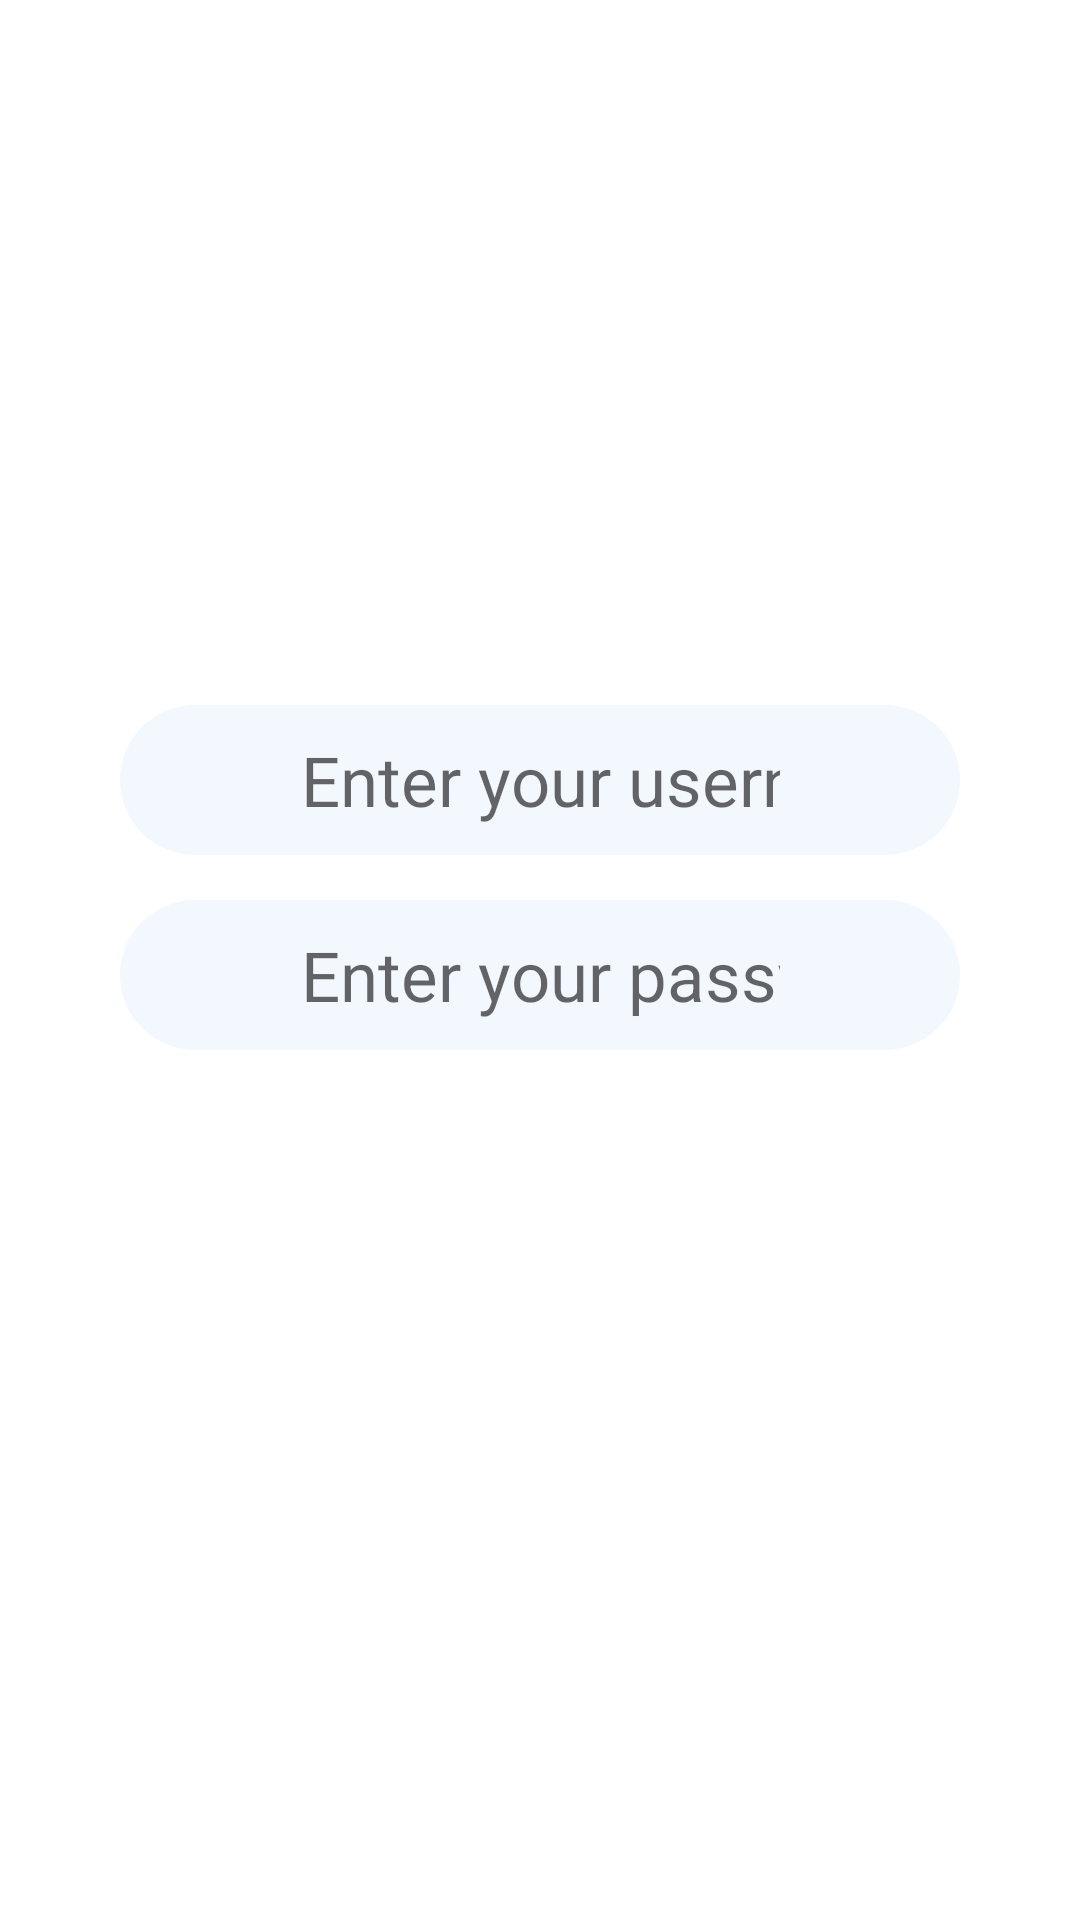

The Android layout XML behind this screen, and the referenced resources:
<!-- AndroidManifest.xml: application theme Theme.Messenger -->
<!-- res/layout/user_identification.xml -->
<?xml version="1.0" encoding="utf-8"?>
<layout xmlns:android="http://schemas.android.com/apk/res/android"
    xmlns:app="http://schemas.android.com/apk/res-auto">

    <androidx.constraintlayout.widget.ConstraintLayout
        android:layout_width="match_parent"
        android:layout_height="match_parent">

        <ImageView
            android:id="@+id/avatarImage"
            android:layout_width="@dimen/avatar_imageview_dimen"
            android:layout_height="@dimen/avatar_imageview_dimen"
            android:background="@drawable/avatar_image_placeholder"
            android:contentDescription="@null"
            app:layout_constraintEnd_toEndOf="parent"
            app:layout_constraintStart_toStartOf="parent"
            app:layout_constraintTop_toTopOf="parent" />

        <EditText
            android:id="@+id/nicknameText"
            android:layout_width="0dp"
            android:layout_height="@dimen/login_edit_text_height"
            android:layout_marginHorizontal="@dimen/login_edit_text_horizontal_margin"
            android:layout_marginTop="@dimen/nickname_text_top_margin"
            android:background="@drawable/login_text_frame"
            android:hint="@string/nickname_text_hint"
            android:importantForAutofill="no"
            android:inputType="textPersonName"
            android:paddingHorizontal="@dimen/login_text_horizontal_padding"
            android:textAlignment="center"
            android:textSize="@dimen/login_text_size"
            app:layout_constraintEnd_toEndOf="parent"
            app:layout_constraintStart_toStartOf="parent"
            app:layout_constraintTop_toBottomOf="@id/avatarImage" />

        <EditText
            android:id="@+id/passwordText"
            android:layout_width="0dp"
            android:layout_height="@dimen/login_edit_text_height"
            android:layout_marginHorizontal="@dimen/login_edit_text_horizontal_margin"
            android:layout_marginTop="@dimen/auth_text_separation"
            android:background="@drawable/login_text_frame"
            android:hint="@string/password_text_hint"
            android:importantForAutofill="no"
            android:inputType="textPassword"
            android:paddingHorizontal="@dimen/login_text_horizontal_padding"
            android:textAlignment="center"
            android:textSize="@dimen/login_text_size"
            app:layout_constraintEnd_toEndOf="parent"
            app:layout_constraintStart_toStartOf="parent"
            app:layout_constraintTop_toBottomOf="@id/nicknameText" />

    </androidx.constraintlayout.widget.ConstraintLayout>
</layout>
<!-- resources referenced by this layout -->
<resources>
  <dimen name="auth_text_separation">15dp</dimen>
  <dimen name="avatar_imageview_dimen">200dp</dimen>
  <dimen name="login_edit_text_height">50dp</dimen>
  <dimen name="login_edit_text_horizontal_margin">40dp</dimen>
  <dimen name="login_text_horizontal_padding">60dp</dimen>
  <dimen name="login_text_size">23sp</dimen>
  <dimen name="nickname_text_top_margin">35dp</dimen>
  <!-- drawable login_text_frame (drawable) -->
  <?xml version="1.0" encoding="utf-8"?>
  <shape xmlns:android="http://schemas.android.com/apk/res/android">
      <corners android:radius="@dimen/login_text_corner_radius" />
      <solid android:color="@color/login_text_background_color" />
  </shape>
  <string name="nickname_text_hint">Enter your username</string>
  <string name="password_text_hint">Enter your password</string>
  <style name="Theme.Messenger" parent="Theme.MaterialComponents.DayNight.NoActionBar">
          
          <item name="colorPrimary">@color/purple_500</item>
          <item name="colorPrimaryVariant">@color/purple_700</item>
          <item name="colorOnPrimary">@color/white</item>
          
          <item name="colorSecondary">@color/teal_200</item>
          <item name="colorSecondaryVariant">@color/teal_700</item>
          <item name="colorOnSecondary">@color/black</item>
          
          <item name="android:statusBarColor">?attr/colorPrimaryVariant</item>
          
      </style>
  <dimen name="login_text_corner_radius">35dp</dimen>
  <color name="login_text_background_color">#f3f7fe</color>
  <color name="purple_500">#FF6200EE</color>
  <color name="purple_700">#FF3700B3</color>
  <color name="white">#FFFFFFFF</color>
  <color name="teal_200">#FF03DAC5</color>
  <color name="teal_700">#FF018786</color>
  <color name="black">#FF000000</color>
</resources>
